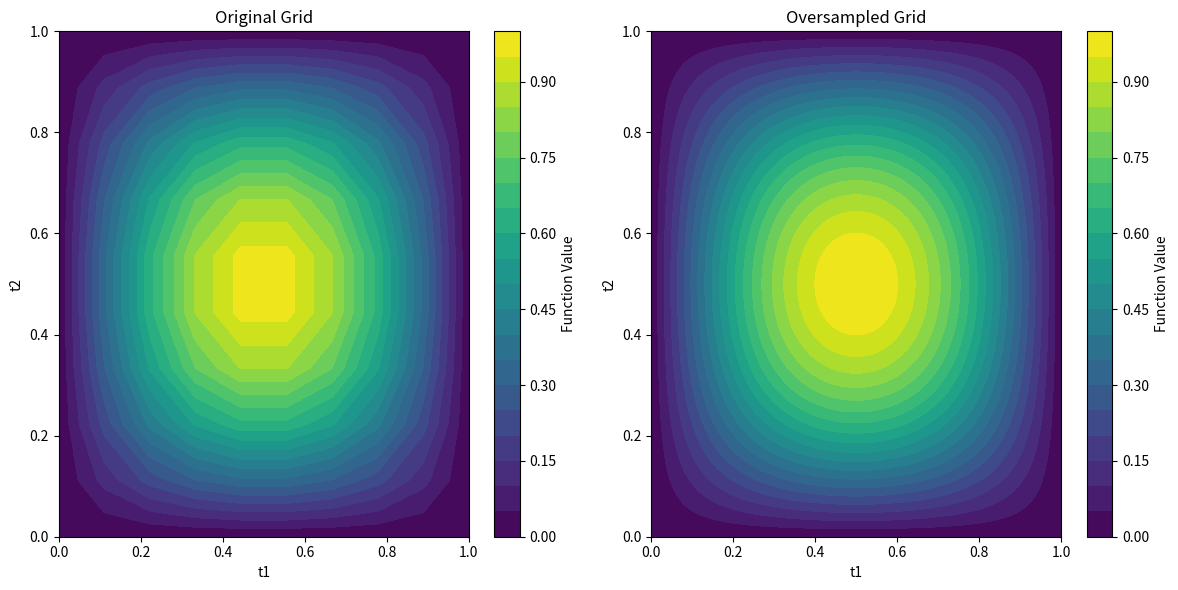

The script that saved this image:
import numpy as np
import matplotlib.pyplot as plt
from scipy import interpolate
from scipy.integrate import trapezoid


# Define a sample 2D function for testing
def sample_function(x, y):
    return np.sin(np.pi * x) * np.sin(np.pi * y)


# Define the coarse grid
t1_label = np.linspace(0, 1, 10)
t2_label = np.linspace(0, 1, 10)
t1_grid, t2_grid = np.meshgrid(t1_label, t2_label, indexing="ij")
real_values = sample_function(t1_grid, t2_grid)

# Oversample factor
oversample_factor = 10

# Define finer grids
t1_fine = np.linspace(t1_label[0], t1_label[-1], len(t1_label) * oversample_factor)
t2_fine = np.linspace(t2_label[0], t2_label[-1], len(t2_label) * oversample_factor)

# Interpolate using cubic spline
spline_real = interpolate.RectBivariateSpline(t1_label, t2_label, real_values)
smoothed_real_values_fine = spline_real(t1_fine, t2_fine)

# Compute integrals for the original grid
real_integral_t1 = trapezoid(real_values, x=t1_label, axis=1)
real_final_integral = trapezoid(real_integral_t1, x=t2_label, axis=0)

# Compute integrals for the oversampled grid
real_integral_t1_fine = trapezoid(smoothed_real_values_fine, x=t1_fine, axis=1)
real_final_integral_fine = trapezoid(real_integral_t1_fine, x=t2_fine, axis=0)

# Plotting
plt.figure(figsize=(12, 6))

# Original grid contour
plt.subplot(1, 2, 1)
plt.contourf(t1_grid, t2_grid, real_values, levels=20, cmap="viridis")
plt.title("Original Grid")
plt.xlabel("t1")
plt.ylabel("t2")
plt.colorbar(label="Function Value")

# Oversampled grid contour
plt.subplot(1, 2, 2)
t1_fine_grid, t2_fine_grid = np.meshgrid(t1_fine, t2_fine, indexing="ij")
plt.contourf(
    t1_fine_grid, t2_fine_grid, smoothed_real_values_fine, levels=20, cmap="viridis"
)
plt.title("Oversampled Grid")
plt.xlabel("t1")
plt.ylabel("t2")
plt.colorbar(label="Function Value")

plt.tight_layout()
plt.show()

# Print integral comparison
print(f"Original Grid Integral: {real_final_integral}")
print(f"Oversampled Grid Integral: {real_final_integral_fine}")
